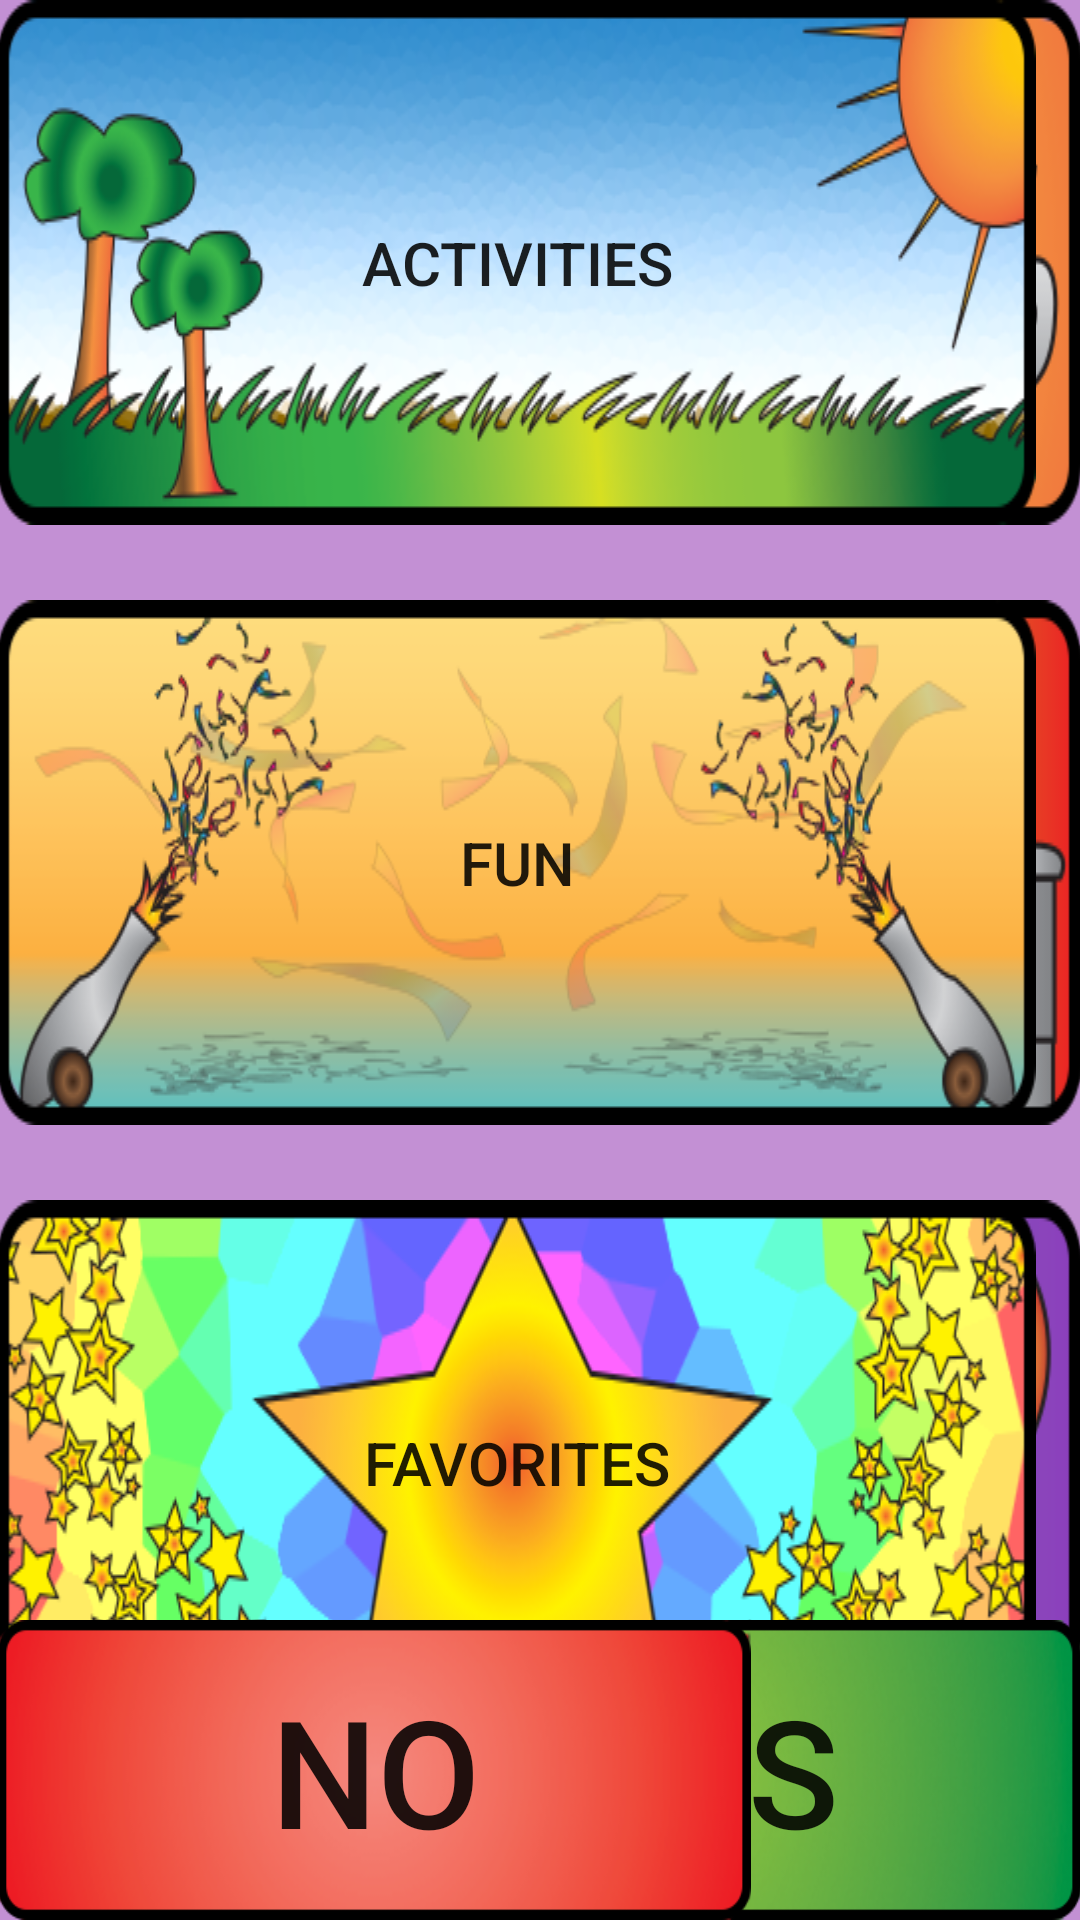

Reconstruct the res/layout file that produces this screen, plus the resources it refers to.
<!-- AndroidManifest.xml: application theme Theme.AppCompat.Light.NoActionBar -->
<!-- res/layout/activity_main.xml -->
<?xml version="1.0" encoding="utf-8"?>
<RelativeLayout xmlns:android="http://schemas.android.com/apk/res/android"
    xmlns:tools="http://schemas.android.com/tools" android:layout_width="match_parent"
    android:layout_height="match_parent" android:paddingLeft="@dimen/activity_horizontal_margin"
    android:paddingRight="@dimen/activity_horizontal_margin"
    android:paddingTop="@dimen/activity_vertical_margin"
    android:background="#C390D4"
    android:paddingBottom="@dimen/activity_vertical_margin"
    tools:context=".MainActivity">

    <Button
        android:layout_width="550dp"
        android:layout_height="175dp"
        android:text="@string/Food_Category"
        android:id="@+id/topLeftButton"
        android:enabled="true"
        android:clickable="true"
        android:textSize="20sp"
        android:longClickable="false"
        android:elegantTextHeight="false"
        android:singleLine="false"
        android:onClick="simpleClick"

        android:layout_alignParentTop="true"
        android:layout_alignParentStart="false"
        android:layout_alignParentLeft="true"
        android:layout_alignParentEnd="false"
        android:layout_marginLeft="15dp"
        android:background="@drawable/button_food_category" />

    <Button
        android:layout_width="550dp"
        android:layout_height="175dp"
        android:text="@string/Personal_Category"
        android:id="@+id/midLeftButton"
        android:layout_below="@+id/topLeftButton"
        android:layout_alignParentStart="false"
        android:enabled="true"
        android:height="175dp"
        android:width="550dp"
        android:textSize="20sp"
        android:layout_alignParentLeft="true"
        android:clickable="true"
        android:layout_alignParentTop="false"
        android:onClick="simpleClick"
        android:layout_marginLeft="15dp"
        android:layout_marginTop="25dp"
        android:contextClickable="false"
        android:elegantTextHeight="true"
        android:background="@drawable/button_personal_category" />

    <Button
        android:layout_width="550dp"
        android:layout_height="175dp"
        android:text="@string/Emotions_Category"
        android:id="@+id/botLeftButton"
        android:enabled="true"
        android:height="175dp"
        android:width="550dp"
        android:textSize="20sp"
        android:clickable="true"
        android:layout_below="@+id/midLeftButton"
        android:layout_alignParentStart="false"
        android:layout_alignParentLeft="true"
        android:onClick="simpleClick"
        android:layout_marginLeft="15dp"
        android:layout_marginTop="25dp"
        android:background="@drawable/button_emotions_category" />

    <Button
        android:layout_width="550dp"
        android:layout_height="175dp"
        android:text="@string/Activities_Category"
        android:id="@+id/topRightButton"
        android:height="175dp"
        android:width="550dp"
        android:enabled="true"
        android:clickable="true"
        android:textSize="20sp"
        android:longClickable="false"
        android:elegantTextHeight="false"
        android:singleLine="false"
        android:onClick="simpleClick"
        android:layout_alignParentTop="true"
        android:layout_alignParentEnd="true"
        android:layout_alignParentRight="true"
        android:layout_marginRight="15dp"
        android:background="@drawable/button_activities_category" />

    <Button
        android:layout_width="550dp"
        android:layout_height="175dp"
        android:text="@string/Fun_Category"
        android:id="@+id/midRightButton"
        android:height="175dp"
        android:width="550dp"
        android:enabled="true"
        android:clickable="true"
        android:textSize="20sp"
        android:longClickable="false"
        android:elegantTextHeight="false"
        android:singleLine="false"
        android:layout_below="@+id/topRightButton"
        android:onClick="simpleClick"
        android:layout_alignParentRight="true"
        android:layout_marginRight="15dp"
        android:layout_marginTop="25dp"
        android:background="@drawable/button_fun_category" />

    <Button
        android:layout_width="550dp"
        android:layout_height="175dp"
        android:text="@string/Favorites_Category"
        android:id="@+id/botRightButton"
        android:height="175dp"
        android:width="550dp"
        android:enabled="true"
        android:clickable="true"
        android:textSize="20sp"
        android:longClickable="false"
        android:elegantTextHeight="false"
        android:singleLine="false"
        android:layout_below="@+id/midRightButton"
        android:onClick="simpleClick"
        android:layout_alignParentRight="true"
        android:layout_marginRight="15dp"
        android:layout_marginTop="25dp"
        android:background="@drawable/button_favorites_category" />

    <Button
        android:layout_width="450dp"
        android:layout_height="100dp"
        android:text="Yes"
        android:id="@+id/yesButton"
        android:layout_alignParentBottom="true"
        android:layout_alignParentStart="false"
        android:enabled="true"
        android:clickable="true"
        android:width="550dp"
        android:height="75dp"
        android:textSize="50dp"
        android:onClick="simpleClick"
        android:layout_marginLeft="110dp"
        android:layout_alignParentLeft="true"
        android:background="@drawable/button_yes" />

    <Button
        android:layout_width="450dp"
        android:layout_height="100dp"
        android:text="No"
        android:id="@+id/noButton"
        android:enabled="true"
        android:clickable="true"
        android:width="550dp"
        android:height="75dp"
        android:textSize="50dp"
        android:layout_alignParentEnd="false"
        android:onClick="simpleClick"
        android:layout_alignParentRight="true"
        android:layout_marginRight="110dp"
        android:layout_alignParentBottom="true"
        android:background="@drawable/button_no" />

    <ImageButton
        android:layout_width="100dp"
        android:layout_height="100dp"
        android:id="@+id/attentionButton"
        android:onClick="attentionClick"
        android:layout_alignParentStart="false"
        android:layout_alignParentLeft="true"
        android:layout_alignParentBottom="true"
        android:contentDescription="attention button"
        android:clickable="true"
        android:nestedScrollingEnabled="false"
        android:background="@drawable/button_attention" />

</RelativeLayout>
<!-- resources referenced by this layout -->
<resources>
  <!-- drawable button_attention (drawable) -->
  <?xml version="1.0" encoding="utf-8"?>
  <selector xmlns:android="http://schemas.android.com/apk/res/android">
      <item
          android:state_pressed="true"
          android:state_enabled="true"
          android:drawable="@drawable/button_attention_pressed" />
      <item
          android:state_enabled="true"
          android:drawable="@drawable/button_attention_unpressed" />
  </selector>
  <!-- drawable button_emotions_category (drawable) -->
  <?xml version="1.0" encoding="utf-8"?>
  <selector xmlns:android="http://schemas.android.com/apk/res/android">
      <item
          android:state_pressed="true"
          android:state_enabled="true"
          android:drawable="@drawable/button_emotions_category_pressed" />
      <item
          android:state_enabled="true"
          android:drawable="@drawable/button_emotions_category_unpressed" />
  </selector>
  <!-- drawable button_favorites_category (drawable) -->
  <?xml version="1.0" encoding="utf-8"?>
  <selector xmlns:android="http://schemas.android.com/apk/res/android">
      <item
          android:state_pressed="true"
          android:state_enabled="true"
          android:drawable="@drawable/button_favorites_category_pressed" />
      <item
          android:state_enabled="true"
          android:drawable="@drawable/button_favorites_category_unpressed" />
  </selector>
  <!-- drawable button_food_category (drawable) -->
  <?xml version="1.0" encoding="utf-8"?>
  <selector xmlns:android="http://schemas.android.com/apk/res/android">
      <item
          android:state_pressed="true"
          android:state_enabled="true"
          android:drawable="@drawable/button_food_category_pressed" />
      <item
          android:state_enabled="true"
          android:drawable="@drawable/button_food_category_unpressed" />
  </selector>
  <!-- drawable button_fun_category (drawable) -->
  <?xml version="1.0" encoding="utf-8"?>
  <selector xmlns:android="http://schemas.android.com/apk/res/android">
      <item
          android:state_pressed="true"
          android:state_enabled="true"
          android:drawable="@drawable/button_fun_category_pressed" />
      <item
          android:state_enabled="true"
          android:drawable="@drawable/button_fun_category_unpressed" />
  </selector>
  <!-- drawable button_no (drawable) -->
  <?xml version="1.0" encoding="utf-8"?>
  <selector xmlns:android="http://schemas.android.com/apk/res/android">
      <item
          android:state_pressed="true"
          android:state_enabled="true"
          android:drawable="@drawable/button_no_pressed" />
      <item
          android:state_enabled="true"
          android:drawable="@drawable/button_no_unpressed" />
  </selector>
  <!-- drawable button_personal_category (drawable) -->
  <?xml version="1.0" encoding="utf-8"?>
  <selector xmlns:android="http://schemas.android.com/apk/res/android">
      <item
          android:state_pressed="true"
          android:state_enabled="true"
          android:drawable="@drawable/button_personal_category_pressed" />
      <item
          android:state_enabled="true"
          android:drawable="@drawable/button_personal_category_unpressed" />
  </selector>
  <!-- drawable button_yes (drawable) -->
  <?xml version="1.0" encoding="utf-8"?>
  <selector xmlns:android="http://schemas.android.com/apk/res/android">
      <item
          android:state_pressed="true"
          android:state_enabled="true"
          android:drawable="@drawable/button_yes_pressed" />
      <item
          android:state_enabled="true"
          android:drawable="@drawable/button_yes_unpressed" />
  </selector>
  <string name="Activities_Category">Activities</string>
  <string name="Emotions_Category">Emotions</string>
  <string name="Favorites_Category">Favorites</string>
  <string name="Food_Category">Food</string>
  <string name="Fun_Category">Fun</string>
  <string name="Personal_Category">Personal</string>
</resources>
